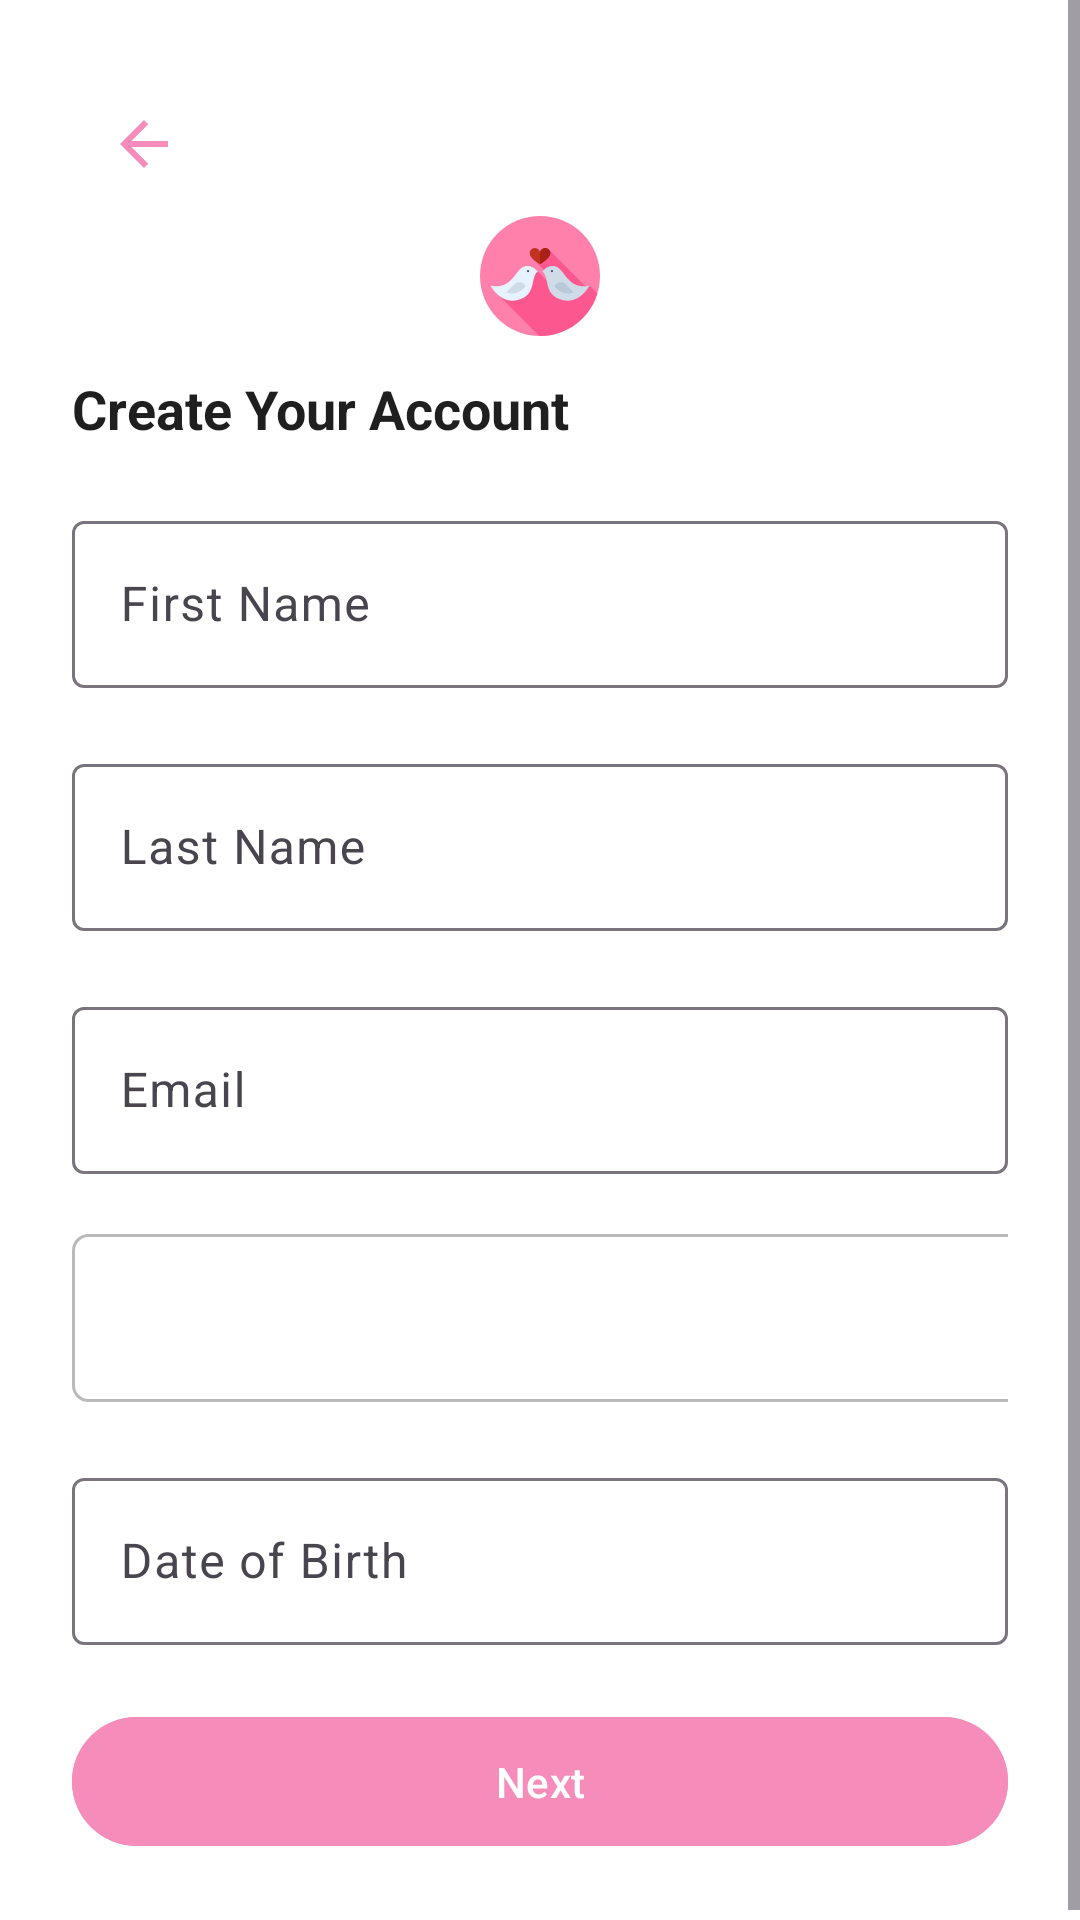

The Android layout XML behind this screen, and the referenced resources:
<!-- AndroidManifest.xml: application theme Theme.Matchify -->
<!-- res/layout/activity_sign_up.xml -->
<?xml version="1.0" encoding="utf-8"?>
<ScrollView xmlns:android="http://schemas.android.com/apk/res/android"
    xmlns:app="http://schemas.android.com/apk/res-auto"
    android:layout_width="match_parent"
    android:layout_height="match_parent"
    android:background="@color/white">

    <LinearLayout
        android:layout_width="match_parent"
        android:layout_height="wrap_content"
        android:orientation="vertical"
        android:padding="24dp">

        
        <ImageButton
            android:id="@+id/btnBack"
            android:layout_width="48dp"
            android:layout_height="48dp"
            android:background="?attr/selectableItemBackgroundBorderless"
            android:contentDescription="@string/back_button"
            android:padding="12dp"
            android:src="@drawable/ic_back" />

        
        <ImageView
            android:id="@+id/ivLogo"
            android:layout_width="120dp"
            android:layout_height="40dp"
            android:layout_gravity="center_horizontal"
            android:layout_marginBottom="12dp"
            android:contentDescription="@string/app_logo"
            android:src="@drawable/ic_launcher" />

        <TextView
            android:layout_width="match_parent"
            android:layout_height="wrap_content"
            android:layout_marginBottom="20dp"
            android:text="@string/create_your_account"
            android:textColor="@color/text_color"
            android:textSize="18sp"
            android:textStyle="bold" />

        
        <com.google.android.material.textfield.TextInputLayout
            android:id="@+id/tilFirstName"
            style="@style/Widget.Material3.TextInputLayout.OutlinedBox"
            android:layout_width="match_parent"
            android:layout_height="wrap_content"
            android:layout_marginBottom="20dp"
            android:contentDescription="@string/first_name"
            android:hint="@string/first_name"
            >

            <com.google.android.material.textfield.TextInputEditText
                android:id="@+id/etFirstName"
                android:layout_width="match_parent"
                android:layout_height="wrap_content"
                android:inputType="textPersonName" />
        </com.google.android.material.textfield.TextInputLayout>

        
        <com.google.android.material.textfield.TextInputLayout
            android:id="@+id/tilLastName"
            style="@style/Widget.Material3.TextInputLayout.OutlinedBox"
            android:layout_width="match_parent"
            android:layout_height="wrap_content"
            android:layout_marginBottom="20dp"
            android:contentDescription="@string/last_name"
            android:hint="@string/last_name"
            >

            <com.google.android.material.textfield.TextInputEditText
                android:id="@+id/etLastName"
                android:layout_width="match_parent"
                android:layout_height="wrap_content"
                android:inputType="textPersonName" />
        </com.google.android.material.textfield.TextInputLayout>

        
        <com.google.android.material.textfield.TextInputLayout
            android:id="@+id/tilEmail"
            style="@style/Widget.Material3.TextInputLayout.OutlinedBox"
            android:layout_width="match_parent"
            android:layout_height="wrap_content"
            android:layout_marginBottom="20dp"
            android:hint="@string/email"
            android:contentDescription="@string/email">

            <com.google.android.material.textfield.TextInputEditText
                android:id="@+id/etEmail"
                android:layout_width="match_parent"
                android:layout_height="wrap_content"
                android:inputType="textEmailAddress" />
        </com.google.android.material.textfield.TextInputLayout>

        
        <com.google.android.material.textfield.TextInputLayout
            android:id="@+id/genderDropdown"
            android:layout_width="match_parent"
            android:layout_height="wrap_content"
            android:layout_marginBottom="20dp"
            android:hint="@string/gender_dropdown">

            <Spinner
                android:id="@+id/spinnerGender"
                android:layout_width="match_parent"
                android:layout_height="wrap_content"
                android:paddingStart="8dp"
                android:paddingEnd="8dp"
                android:background="@drawable/spinner_border"
                android:spinnerMode="dropdown" />
        </com.google.android.material.textfield.TextInputLayout>

        
        <com.google.android.material.textfield.TextInputLayout
            android:id="@+id/tilDateOfBirth"
            style="@style/Widget.Material3.TextInputLayout.OutlinedBox"
            android:layout_width="match_parent"
            android:layout_height="wrap_content"
            android:layout_marginBottom="20dp"
            android:hint="@string/date_of_birth"
            android:contentDescription="@string/date_of_birth">

            <com.google.android.material.textfield.TextInputEditText
                android:id="@+id/etDateOfBirth"
                android:layout_width="match_parent"
                android:layout_height="wrap_content"
                android:clickable="true"
                android:focusable="false"
                android:inputType="none" />
        </com.google.android.material.textfield.TextInputLayout>

        <com.google.android.material.button.MaterialButton
            android:id="@+id/btnNext"
            android:layout_width="match_parent"
            android:layout_height="wrap_content"
            android:backgroundTint="@color/primary"
            android:padding="12dp"
            android:contentDescription="@string/next_button"
            android:text="@string/next"
            android:textAllCaps="false" />

    </LinearLayout>
</ScrollView>
<!-- resources referenced by this layout -->
<resources>
  <color name="primary">#f68cb9</color>
  <color name="text_color">#1F1F1F</color>
  <color name="white">#FFFFFFFF</color>
  <!-- drawable ic_back (drawable) -->
  <?xml version="1.0" encoding="utf-8"?>
  <vector xmlns:android="http://schemas.android.com/apk/res/android"
      android:width="24dp"
      android:height="24dp"
      android:viewportWidth="24"
      android:viewportHeight="24">
      <path
          android:fillColor="@color/primary"
          android:pathData="M20,11H7.83l5.59,-5.59L12,4l-8,8 8,8 1.41,-1.41L7.83,13H20v-2z"/>
  </vector>
  <!-- drawable ic_launcher: vector/xml drawable (drawable, 2198 chars, omitted) -->
  <!-- drawable spinner_border (drawable) -->
  <?xml version="1.0" encoding="utf-8"?>
  <layer-list xmlns:android="http://schemas.android.com/apk/res/android">
      <item
          android:height="56dp"
      android:width="360dp">
      <shape>
          <solid android:color="@android:color/white" />
          <stroke android:color="#BABABA" android:width="1dp" />
          <corners android:radius="5dp" />
      </shape>
  </item>
      </layer-list>
  <string name="app_logo">Matchify Logo</string>
  <string name="back_button">Back Button</string>
  <string name="create_your_account">Create Your Account</string>
  <string name="date_of_birth">Date of Birth</string>
  <string name="email">Email</string>
  <string name="first_name">First Name</string>
  <string name="gender_dropdown">Gender Dropdown</string>
  <string name="last_name">Last Name</string>
  <string name="next">Next</string>
  <string name="next_button">Next Button</string>
  <style name="Theme.Matchify" parent="Theme.Material3.Light.NoActionBar">
          
          <item name="colorPrimary">@color/primary</item>
          <item name="colorPrimaryVariant">@color/primary_dark</item>
          <item name="colorOnPrimary">@color/white</item>
  
          
          <item name="colorSecondary">@color/secondary</item>
          <item name="colorSecondaryVariant">@color/secondary_dark</item>
          <item name="colorOnSecondary">@color/black</item>
  
          
          <item name="android:statusBarColor">?attr/colorPrimaryVariant</item>
      </style>
  <color name="primary_dark">#018786</color>
  <color name="secondary">#7912b0</color>
  <color name="secondary_dark">#3700B3</color>
  <color name="black">#FF000000</color>
</resources>
